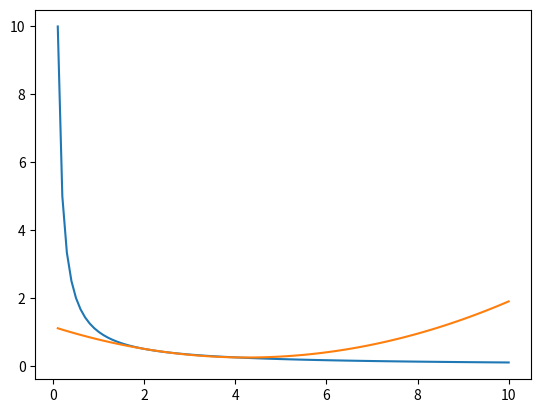

The script that saved this image:
import numpy as np
import sympy as sp
import matplotlib.pyplot as plt

X=np.array([2,2.5,4])
Y=1/X

x=sp.symbols('x')
if len(X)==len(Y):
    f=0
    for i in range(len(X)):
        f_i=1
        for j in range(len(X)):
            if j!=i:
                fac=(x-X[j])/(X[i]-X[j])
                f_i=f_i*(fac)
        f_i=sp.expand(f_i)
        f=f+Y[i]*f_i

    print(f"f(x)={f}")
    F=sp.lambdify(x,f,'numpy')
else:
    print("Error")

V=np.linspace(0.1,10,100)
plt.plot(V,1/V)
plt.plot(V,F(V))
plt.show()
